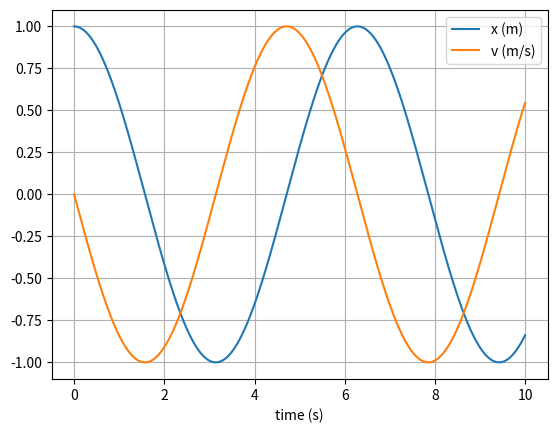

Write the Python code that produced this figure.
# uncomment the next line if running in a notebook
# %matplotlib inline
import numpy as np
import matplotlib.pyplot as plt

def run():
    # mass, spring constant, initial position and velocity
    m = 1
    k = 1
    x = 1
    v = 0

    # simulation time, timestep and time
    t_max = 10
    dt = 0.0001 #! inital 0.1 is too small, values increase 
    t_array = np.arange(0, t_max, dt)

    # initialise empty lists to record trajectories
    x_list = []
    v_list = []

    # Verlet integration
    x_list.append(x)
    v_list.append(v)
    for t in t_array:
        
        # append current state to trajectories
        x_list.append(x)
        v_list.append(v)

        # calculate new position and velocity using a as x(t-1) and b as v(t-1)
        a=x
        x = 2 * x - x_list[-2] + dt**2 * -k * x / m
        v = (x-a)/dt
    x_list.pop(0)
    v_list.pop(0)
        

    # convert trajectory lists into arrays, so they can be sliced (useful for Assignment 2)
    x_array = np.array(x_list)
    v_array = np.array(v_list)

    # plot the position-time graph
    plt.figure(1)
    plt.clf()
    plt.xlabel('time (s)')
    plt.grid()
    plt.plot(t_array, x_array, label='x (m)')
    plt.plot(t_array, v_array, label='v (m/s)')
    plt.legend()
    plt.show()


if __name__ == "__main__":
    run()
